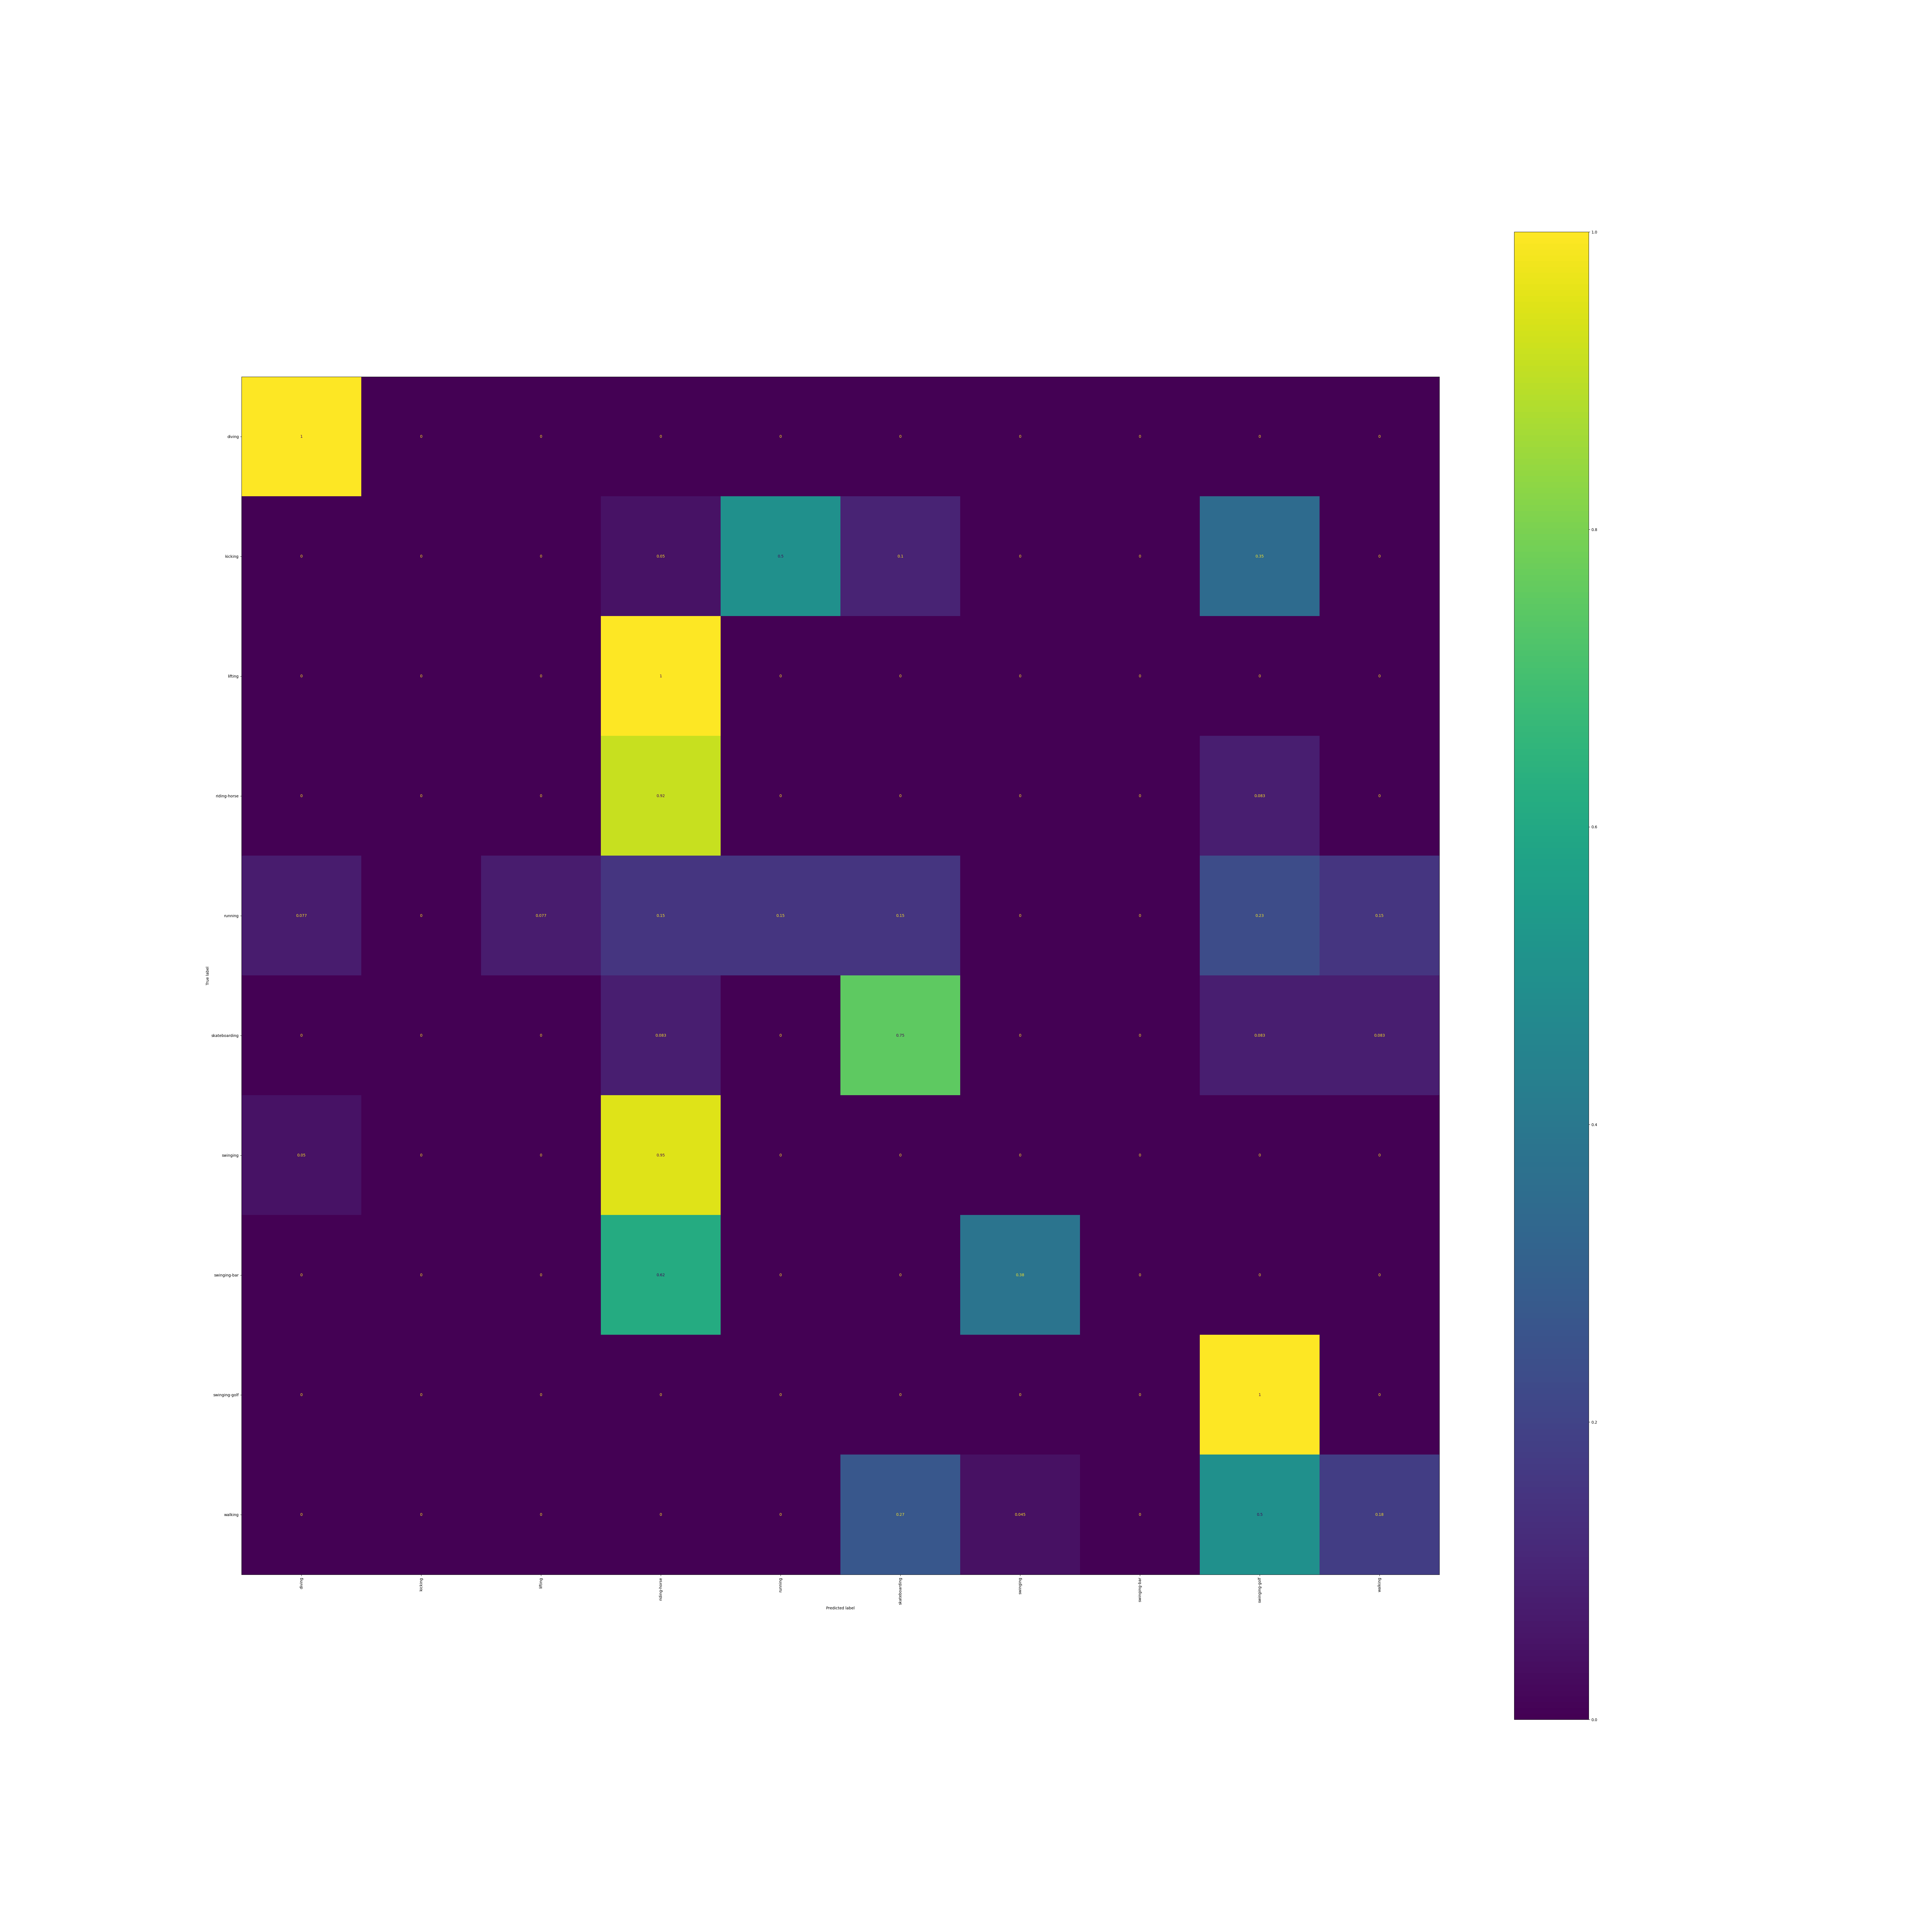

Data behind this chart, as committed beside it:
, diving, kicking, lifting, riding-horse, running, skateboarding, swinging, swinging-bar, swinging-golf, walking
diving, 1.0, 0.0, 0.0, 0.0, 0.0, 0.0, 0.0, 0.0, 0.0, 0.0
kicking, 0.0, 0.0, 0.0, 0.05, 0.5, 0.1, 0.0, 0.0, 0.35, 0.0
lifting, 0.0, 0.0, 0.0, 1.0, 0.0, 0.0, 0.0, 0.0, 0.0, 0.0
riding-horse, 0.0, 0.0, 0.0, 0.9167, 0.0, 0.0, 0.0, 0.0, 0.08333, 0.0
running, 0.07692, 0.0, 0.07692, 0.1538, 0.1538, 0.1538, 0.0, 0.0, 0.2308, 0.1538
skateboarding, 0.0, 0.0, 0.0, 0.08333, 0.0, 0.75, 0.0, 0.0, 0.08333, 0.08333
swinging, 0.05, 0.0, 0.0, 0.95, 0.0, 0.0, 0.0, 0.0, 0.0, 0.0
swinging-bar, 0.0, 0.0, 0.0, 0.6154, 0.0, 0.0, 0.3846, 0.0, 0.0, 0.0
swinging-golf, 0.0, 0.0, 0.0, 0.0, 0.0, 0.0, 0.0, 0.0, 1.0, 0.0
walking, 0.0, 0.0, 0.0, 0.0, 0.0, 0.2727, 0.04545, 0.0, 0.5, 0.1818
